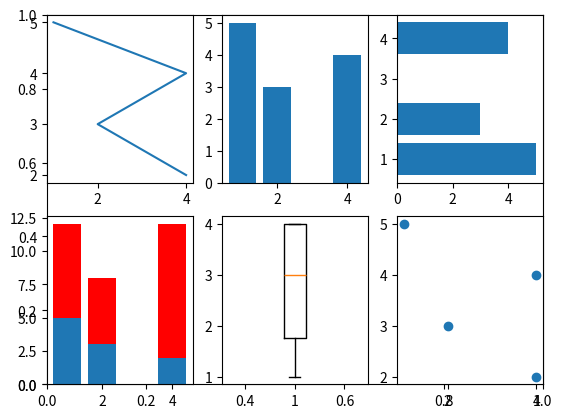

Write Python code to recreate this figure.
#!/usr/bin/env python
# encoding: utf-8
3

"""
@version: 
[redacted]
@license: Apache Licence 
@contact: 
@site: 
@software: PyCharm Community Edition
@file: 0302-定义图标类型-柱状图、线形图和堆积柱状图.py
@time: 2017/10/14 10:34
"""

from matplotlib.pyplot import *

x = [1, 4, 2, 4]
y = [5, 4, 3, 2]
# 创建一个新图表
figure()
subplot(111)

subplot(231)
plot(x, y)

subplot(232)
bar(x, y)

subplot(233)
barh(x, y)

subplot(234)
# 柱状对叠图
bar(x, y)
y1 = [7, 8, 5, 3]
bar(x, y1, bottom=y, color='r')

subplot(235)
boxplot(x)

subplot(236)
scatter(x, y)
# plot([1,3,2,3,2],[112,33,2,3,2])

show()
